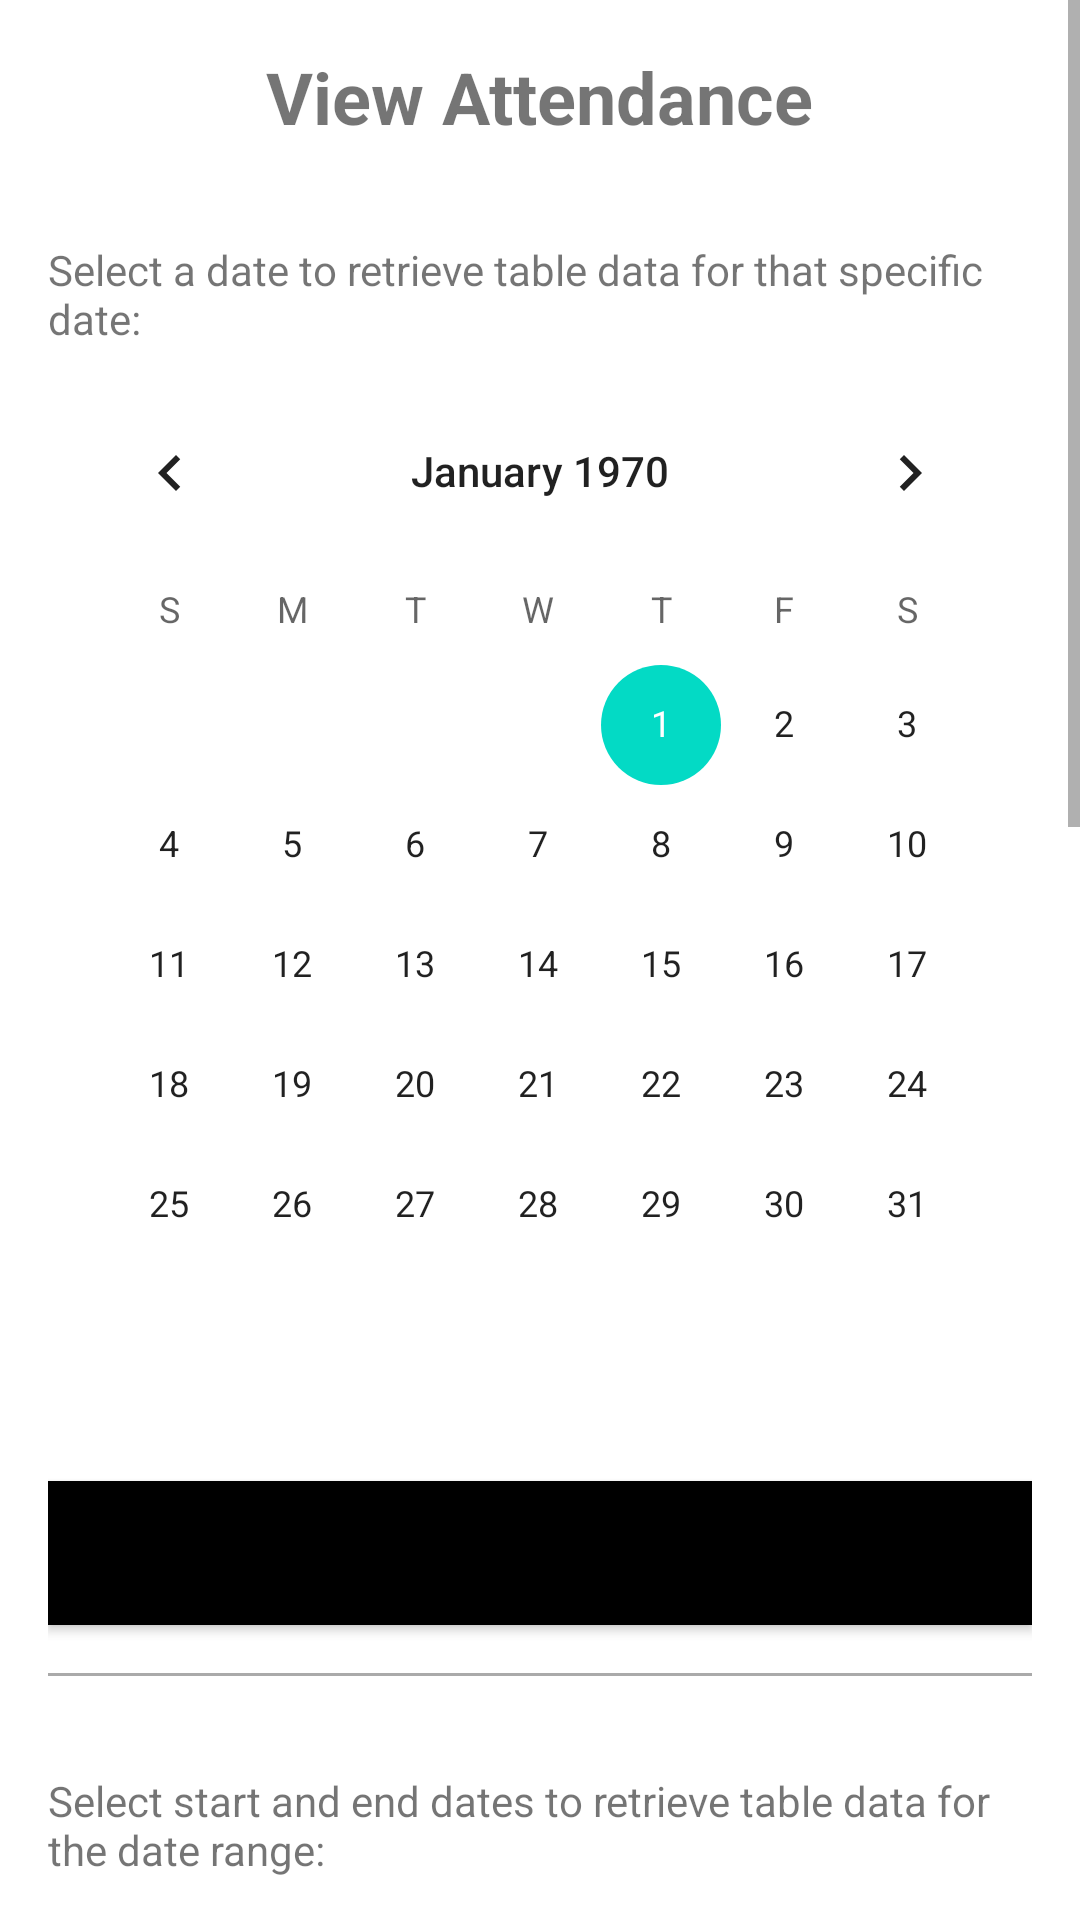

Write the Android layout XML for this screen, with the resource values it uses.
<!-- AndroidManifest.xml: application theme Theme.Attendence -->
<!-- res/layout/fragment_view_attendance.xml -->
<ScrollView
    xmlns:android="http://schemas.android.com/apk/res/android"
    android:layout_width="match_parent"
    android:layout_height="match_parent">

    <RelativeLayout
        android:layout_width="match_parent"
        android:layout_height="wrap_content"
        android:padding="16dp">

        
        <TextView
            android:id="@+id/textViewTitle"
            android:layout_width="wrap_content"
            android:layout_height="wrap_content"
            android:text="View Attendance"
            android:textSize="24sp"
            android:textStyle="bold"
            android:layout_centerHorizontal="true"
            android:layout_marginBottom="16dp"/>

        
        <TextView
            android:id="@+id/textViewSingleDateIntroduction"
            android:layout_width="match_parent"
            android:layout_height="wrap_content"
            android:text="Select a date to retrieve table data for that specific date:"
            android:layout_below="@id/textViewTitle"
            android:layout_marginTop="16dp"/>

        
        <CalendarView
            android:id="@+id/singleDateCalendarView"
            android:layout_width="match_parent"
            android:layout_height="wrap_content"
            android:layout_below="@id/textViewSingleDateIntroduction"
            android:layout_marginTop="8dp"
            android:layout_marginBottom="16dp"
            />

        
        <Button
            android:id="@+id/buttonGetTableDataForDate"
            android:layout_width="match_parent"
            android:layout_height="wrap_content"
            android:text="Get Table Data for Date"
            android:background="@color/black"
            android:layout_below="@id/singleDateCalendarView"
            android:layout_marginTop="16dp"/>

        
        <View
            android:id="@+id/lineView"
            android:layout_width="match_parent"
            android:layout_height="1dp"
            android:background="@android:color/darker_gray"
            android:layout_below="@id/buttonGetTableDataForDate"
            android:layout_marginTop="16dp"
            android:layout_marginBottom="16dp"/>

        
        <TextView
            android:id="@+id/textViewDateRangeIntroduction"
            android:layout_width="match_parent"
            android:layout_height="wrap_content"
            android:text="Select start and end dates to retrieve table data for the date range:"
            android:layout_below="@id/lineView"
            android:layout_marginTop="16dp"/>

        
        <CalendarView
            android:id="@+id/startDateCalendarView"
            android:layout_width="match_parent"
            android:layout_height="wrap_content"
            android:layout_below="@id/textViewDateRangeIntroduction"
            android:layout_marginTop="8dp"
            android:layout_marginBottom="8dp"
            android:visibility="visible"
            />

        <CalendarView
            android:id="@+id/endDateCalendarView"
            android:layout_width="match_parent"
            android:layout_height="wrap_content"
            android:layout_below="@id/startDateCalendarView"
            android:layout_marginTop="8dp"
            android:layout_marginBottom="16dp"
            android:visibility="visible"
            />

        
        <Button
            android:id="@+id/buttonGetTableDataForDateRange"
            android:layout_width="match_parent"
            android:layout_height="wrap_content"
            android:text="Get Table Data for Date Range"
            android:background="@color/black"
            android:layout_below="@id/endDateCalendarView"
            android:layout_marginTop="16dp"/>
        
        <Button

            android:layout_width="match_parent"
            android:layout_height="wrap_content"
            android:text="Get Table Data for Date Range"
            android:background="@color/black"
            android:visibility="invisible"
            android:layout_below="@id/buttonGetTableDataForDateRange"
            android:layout_marginTop="16dp"/>

    </RelativeLayout>
</ScrollView>
<!-- resources referenced by this layout -->
<resources>
  <color name="black">#FF000000</color>
  <style name="Theme.Attendence" parent="Theme.MaterialComponents.DayNight.DarkActionBar">
          
          <item name="colorPrimary">@color/purple_500</item>
          <item name="colorPrimaryVariant">@color/purple_700</item>
          <item name="colorOnPrimary">@color/white</item>
          
          <item name="colorSecondary">@color/teal_200</item>
          <item name="colorSecondaryVariant">@color/teal_700</item>
          <item name="colorOnSecondary">@color/black</item>
          
          <item name="android:statusBarColor">?attr/colorPrimaryVariant</item>
          
      </style>
  <color name="purple_500">#FF6200EE</color>
  <color name="purple_700">#FF3700B3</color>
  <color name="white">#FFFFFFFF</color>
  <color name="teal_200">#FF03DAC5</color>
  <color name="teal_700">#FF018786</color>
</resources>
